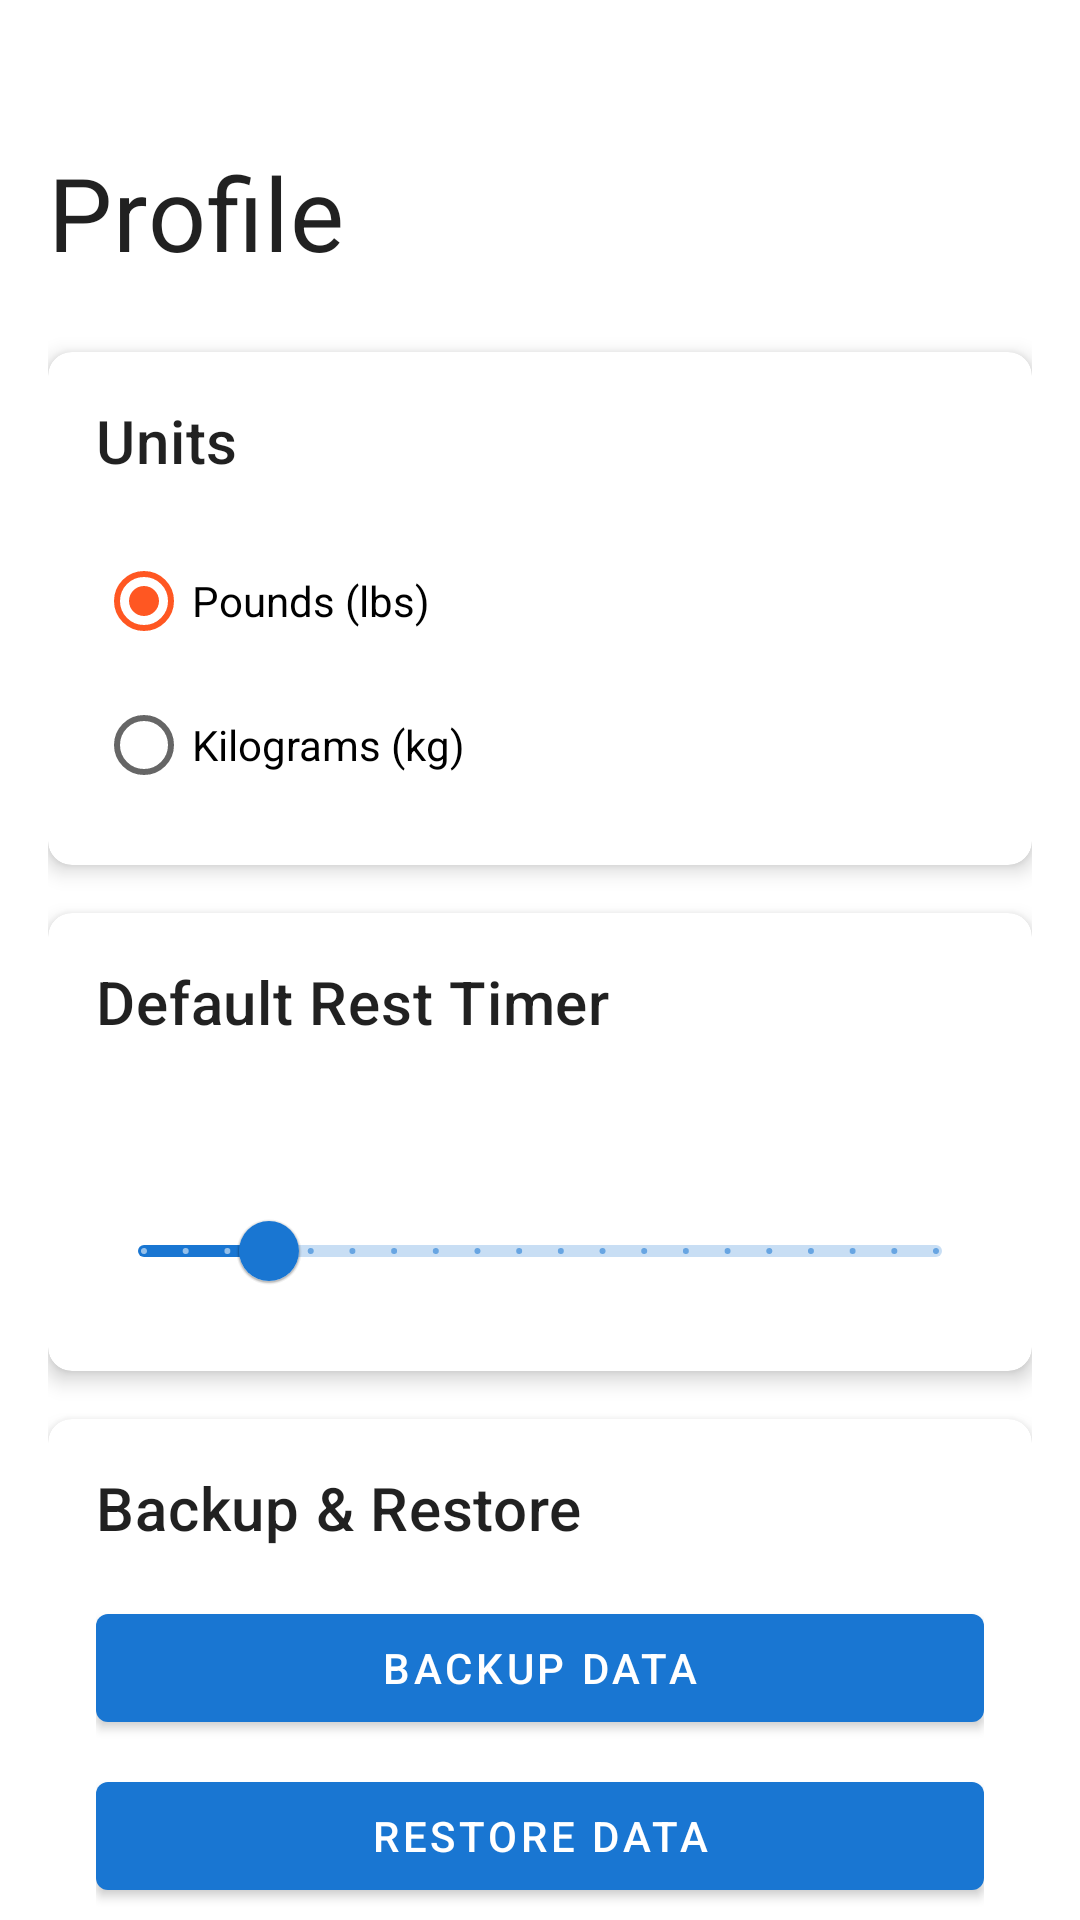

This screen was rendered from an Android layout file. Write that file and the resources it references.
<!-- AndroidManifest.xml: application theme Theme.LiftStrong -->
<!-- res/layout/fragment_profile.xml -->
<?xml version="1.0" encoding="utf-8"?>
<androidx.core.widget.NestedScrollView xmlns:android="http://schemas.android.com/apk/res/android"
    xmlns:app="http://schemas.android.com/apk/res-auto"
    xmlns:tools="http://schemas.android.com/tools"
    android:layout_width="match_parent"
    android:layout_height="match_parent"
    android:fillViewport="true"
    tools:context=".ui.profile.ProfileFragment">

    <androidx.constraintlayout.widget.ConstraintLayout
        android:layout_width="match_parent"
        android:layout_height="wrap_content"
        android:padding="16dp">

        <TextView
            android:id="@+id/text_title"
            android:layout_width="0dp"
            android:layout_height="wrap_content"
            android:layout_marginTop="32dp"
            android:text="@string/nav_profile"
            android:textAppearance="?attr/textAppearanceHeadline4"
            android:textColor="@color/text_primary"
            app:layout_constraintEnd_toEndOf="parent"
            app:layout_constraintStart_toStartOf="parent"
            app:layout_constraintTop_toTopOf="parent" />

        
        <com.google.android.material.card.MaterialCardView
            android:id="@+id/card_units"
            android:layout_width="0dp"
            android:layout_height="wrap_content"
            android:layout_marginTop="24dp"
            app:cardCornerRadius="8dp"
            app:cardElevation="4dp"
            app:layout_constraintEnd_toEndOf="parent"
            app:layout_constraintStart_toStartOf="parent"
            app:layout_constraintTop_toBottomOf="@id/text_title">

            <androidx.constraintlayout.widget.ConstraintLayout
                android:layout_width="match_parent"
                android:layout_height="wrap_content"
                android:padding="16dp">

                <TextView
                    android:id="@+id/text_units"
                    android:layout_width="0dp"
                    android:layout_height="wrap_content"
                    android:text="@string/units"
                    android:textAppearance="?attr/textAppearanceHeadline6"
                    android:textColor="@color/text_primary"
                    app:layout_constraintEnd_toEndOf="parent"
                    app:layout_constraintStart_toStartOf="parent"
                    app:layout_constraintTop_toTopOf="parent" />

                <RadioGroup
                    android:id="@+id/radio_group_units"
                    android:layout_width="0dp"
                    android:layout_height="wrap_content"
                    android:layout_marginTop="16dp"
                    app:layout_constraintEnd_toEndOf="parent"
                    app:layout_constraintStart_toStartOf="parent"
                    app:layout_constraintTop_toBottomOf="@id/text_units">

                    <RadioButton
                        android:id="@+id/radio_button_pounds"
                        android:layout_width="match_parent"
                        android:layout_height="wrap_content"
                        android:checked="true"
                        android:text="@string/pounds" />

                    <RadioButton
                        android:id="@+id/radio_button_kilograms"
                        android:layout_width="match_parent"
                        android:layout_height="wrap_content"
                        android:text="@string/kilograms" />

                </RadioGroup>

            </androidx.constraintlayout.widget.ConstraintLayout>

        </com.google.android.material.card.MaterialCardView>

        
        <com.google.android.material.card.MaterialCardView
            android:id="@+id/card_rest_timer"
            android:layout_width="0dp"
            android:layout_height="wrap_content"
            android:layout_marginTop="16dp"
            app:cardCornerRadius="8dp"
            app:cardElevation="4dp"
            app:layout_constraintEnd_toEndOf="parent"
            app:layout_constraintStart_toStartOf="parent"
            app:layout_constraintTop_toBottomOf="@id/card_units">

            <androidx.constraintlayout.widget.ConstraintLayout
                android:layout_width="match_parent"
                android:layout_height="wrap_content"
                android:padding="16dp">

                <TextView
                    android:id="@+id/text_rest_timer"
                    android:layout_width="0dp"
                    android:layout_height="wrap_content"
                    android:text="@string/rest_timer_duration"
                    android:textAppearance="?attr/textAppearanceHeadline6"
                    android:textColor="@color/text_primary"
                    app:layout_constraintEnd_toEndOf="parent"
                    app:layout_constraintStart_toStartOf="parent"
                    app:layout_constraintTop_toTopOf="parent" />

                <TextView
                    android:id="@+id/text_rest_timer_value"
                    android:layout_width="wrap_content"
                    android:layout_height="wrap_content"
                    android:layout_marginTop="8dp"
                    android:textAppearance="?attr/textAppearanceBody1"
                    android:textColor="@color/text_secondary"
                    app:layout_constraintEnd_toEndOf="parent"
                    app:layout_constraintStart_toStartOf="parent"
                    app:layout_constraintTop_toBottomOf="@id/text_rest_timer"
                    tools:text="60 seconds" />

                <com.google.android.material.slider.Slider
                    android:id="@+id/slider_rest_timer"
                    android:layout_width="0dp"
                    android:layout_height="wrap_content"
                    android:layout_marginTop="16dp"
                    android:stepSize="15"
                    android:value="60"
                    android:valueFrom="15"
                    android:valueTo="300"
                    app:layout_constraintEnd_toEndOf="parent"
                    app:layout_constraintStart_toStartOf="parent"
                    app:layout_constraintTop_toBottomOf="@id/text_rest_timer_value" />

            </androidx.constraintlayout.widget.ConstraintLayout>

        </com.google.android.material.card.MaterialCardView>

        
        <com.google.android.material.card.MaterialCardView
            android:id="@+id/card_backup_restore"
            android:layout_width="0dp"
            android:layout_height="wrap_content"
            android:layout_marginTop="16dp"
            app:cardCornerRadius="8dp"
            app:cardElevation="4dp"
            app:layout_constraintEnd_toEndOf="parent"
            app:layout_constraintStart_toStartOf="parent"
            app:layout_constraintTop_toBottomOf="@id/card_rest_timer">

            <androidx.constraintlayout.widget.ConstraintLayout
                android:layout_width="match_parent"
                android:layout_height="wrap_content"
                android:padding="16dp">

                <TextView
                    android:id="@+id/text_backup_restore"
                    android:layout_width="0dp"
                    android:layout_height="wrap_content"
                    android:text="@string/backup_restore"
                    android:textAppearance="?attr/textAppearanceHeadline6"
                    android:textColor="@color/text_primary"
                    app:layout_constraintEnd_toEndOf="parent"
                    app:layout_constraintStart_toStartOf="parent"
                    app:layout_constraintTop_toTopOf="parent" />

                <com.google.android.material.button.MaterialButton
                    android:id="@+id/button_backup"
                    android:layout_width="0dp"
                    android:layout_height="wrap_content"
                    android:layout_marginTop="16dp"
                    android:text="@string/backup_data"
                    app:layout_constraintEnd_toEndOf="parent"
                    app:layout_constraintStart_toStartOf="parent"
                    app:layout_constraintTop_toBottomOf="@id/text_backup_restore" />

                <com.google.android.material.button.MaterialButton
                    android:id="@+id/button_restore"
                    android:layout_width="0dp"
                    android:layout_height="wrap_content"
                    android:layout_marginTop="8dp"
                    android:text="@string/restore_data"
                    app:layout_constraintEnd_toEndOf="parent"
                    app:layout_constraintStart_toStartOf="parent"
                    app:layout_constraintTop_toBottomOf="@id/button_backup" />

            </androidx.constraintlayout.widget.ConstraintLayout>

        </com.google.android.material.card.MaterialCardView>

    </androidx.constraintlayout.widget.ConstraintLayout>

</androidx.core.widget.NestedScrollView>
<!-- resources referenced by this layout -->
<resources>
  <color name="text_primary">#DE000000</color>
  <color name="text_secondary">#99000000</color>
  <string name="backup_data">Backup Data</string>
  <string name="backup_restore">Backup &amp; Restore</string>
  <string name="kilograms">Kilograms (kg)</string>
  <string name="nav_profile">Profile</string>
  <string name="pounds">Pounds (lbs)</string>
  <string name="rest_timer_duration">Default Rest Timer</string>
  <string name="restore_data">Restore Data</string>
  <string name="units">Units</string>
  <color name="primary">#FF1976D2</color>
  <color name="primary_dark">#FF1565C0</color>
  <color name="white">#FFFFFFFF</color>
  <color name="accent">#FFFF5722</color>
  <color name="accent_light">#FFFF8A65</color>
  <style name="TextAppearance.LiftStrong.Headline1" parent="TextAppearance.MaterialComponents.Headline1">
          <item name="fontFamily">sans-serif-light</item>
          <item name="android:fontFamily">sans-serif-light</item>
          <item name="android:textSize">96sp</item>
      </style>
  <style name="TextAppearance.LiftStrong.Headline2" parent="TextAppearance.MaterialComponents.Headline2">
          <item name="fontFamily">sans-serif-light</item>
          <item name="android:fontFamily">sans-serif-light</item>
          <item name="android:textSize">60sp</item>
      </style>
  <style name="TextAppearance.LiftStrong.Headline3" parent="TextAppearance.MaterialComponents.Headline3">
          <item name="fontFamily">sans-serif</item>
          <item name="android:fontFamily">sans-serif</item>
          <item name="android:textSize">48sp</item>
      </style>
  <style name="TextAppearance.LiftStrong.Headline4" parent="TextAppearance.MaterialComponents.Headline4">
          <item name="fontFamily">sans-serif</item>
          <item name="android:fontFamily">sans-serif</item>
          <item name="android:textSize">34sp</item>
      </style>
  <style name="TextAppearance.LiftStrong.Headline5" parent="TextAppearance.MaterialComponents.Headline5">
          <item name="fontFamily">sans-serif</item>
          <item name="android:fontFamily">sans-serif</item>
          <item name="android:textSize">24sp</item>
      </style>
  <style name="TextAppearance.LiftStrong.Headline6" parent="TextAppearance.MaterialComponents.Headline6">
          <item name="fontFamily">sans-serif-medium</item>
          <item name="android:fontFamily">sans-serif-medium</item>
          <item name="android:textSize">20sp</item>
      </style>
  <style name="TextAppearance.LiftStrong.Subtitle1" parent="TextAppearance.MaterialComponents.Subtitle1">
          <item name="fontFamily">sans-serif</item>
          <item name="android:fontFamily">sans-serif</item>
          <item name="android:textSize">16sp</item>
      </style>
  <style name="TextAppearance.LiftStrong.Subtitle2" parent="TextAppearance.MaterialComponents.Subtitle2">
          <item name="fontFamily">sans-serif-medium</item>
          <item name="android:fontFamily">sans-serif-medium</item>
          <item name="android:textSize">14sp</item>
      </style>
  <style name="TextAppearance.LiftStrong.Body1" parent="TextAppearance.MaterialComponents.Body1">
          <item name="fontFamily">sans-serif</item>
          <item name="android:fontFamily">sans-serif</item>
          <item name="android:textSize">16sp</item>
      </style>
  <style name="TextAppearance.LiftStrong.Body2" parent="TextAppearance.MaterialComponents.Body2">
          <item name="fontFamily">sans-serif</item>
          <item name="android:fontFamily">sans-serif</item>
          <item name="android:textSize">14sp</item>
      </style>
  <style name="TextAppearance.LiftStrong.Caption" parent="TextAppearance.MaterialComponents.Caption">
          <item name="fontFamily">sans-serif</item>
          <item name="android:fontFamily">sans-serif</item>
          <item name="android:textSize">12sp</item>
      </style>
</resources>
